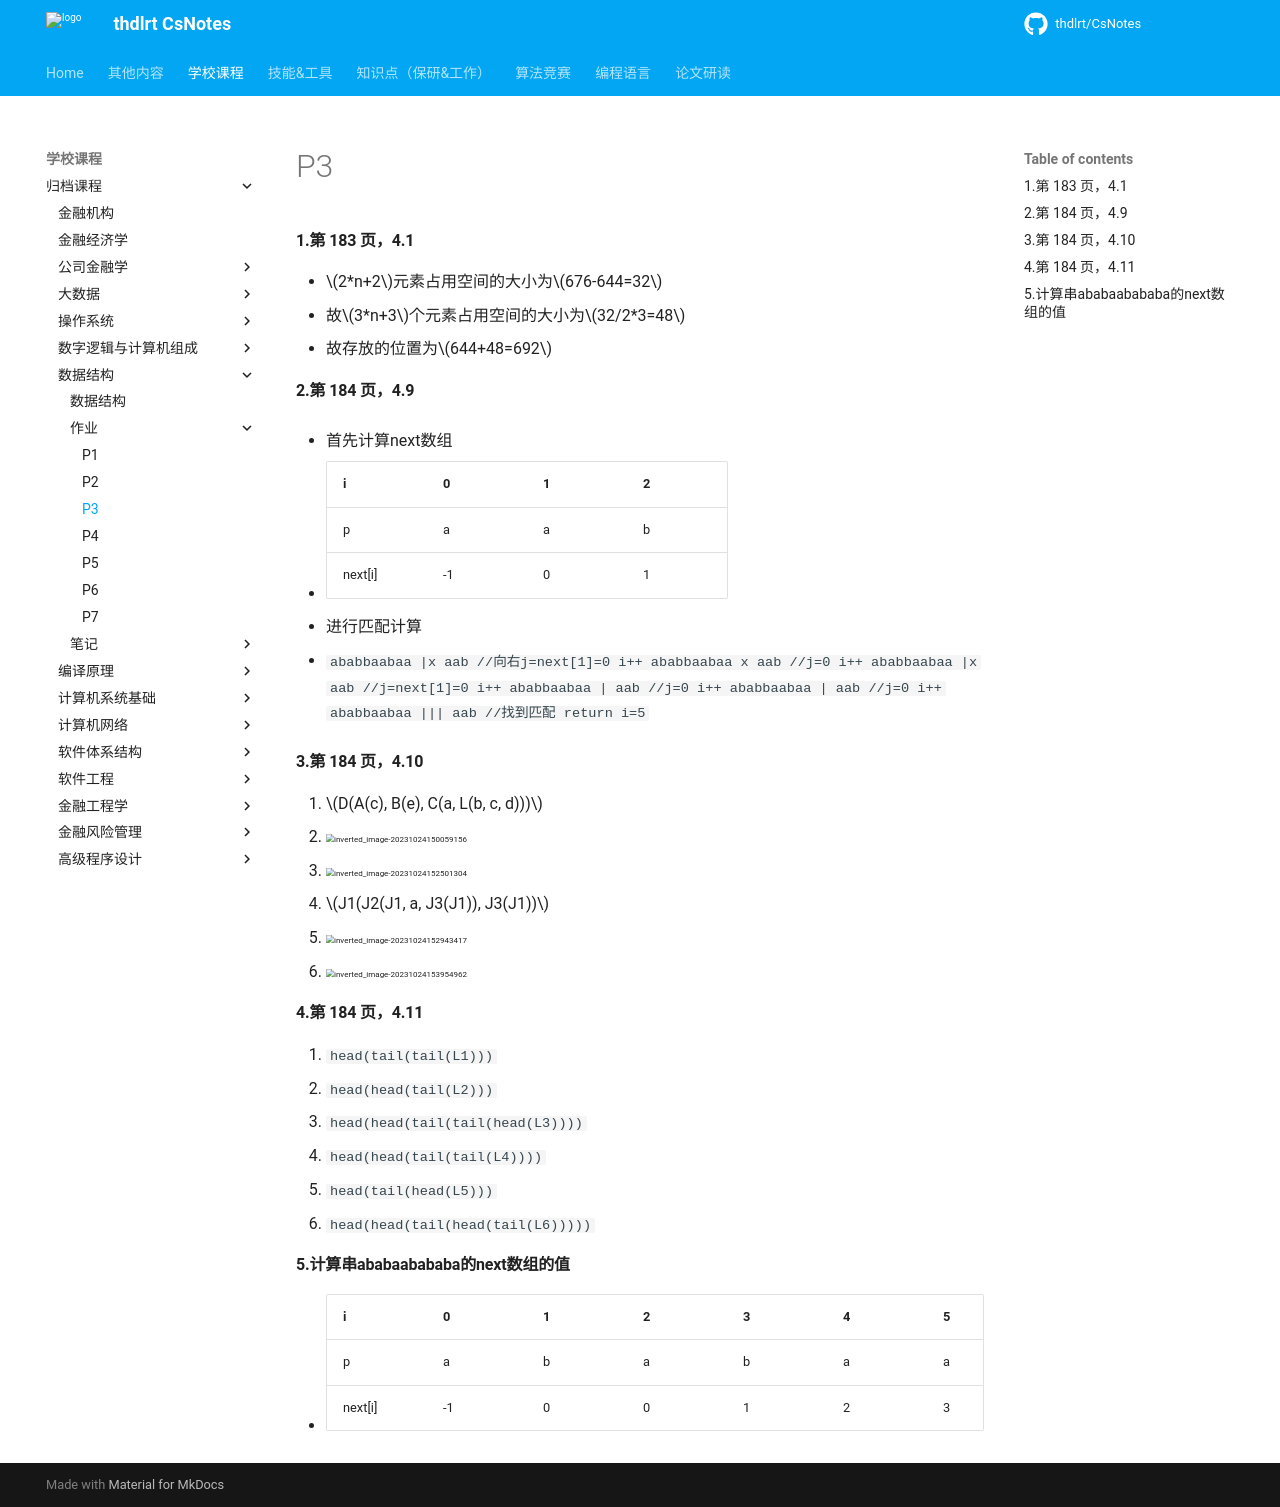

repository: thdlrt/CsNotes · page: 学校课程/归档课程/数据结构/作业/p3/index.html · generator: mkdocs

#### 1.第 183 页，4.1

- $2*n+2$元素占用空间的大小为$676-644=32$
- 故$3*n+3$个元素占用空间的大小为$32/2*3=48$
- 故存放的位置为$644+48=692$

#### 2.第 184 页，4.9

- 首先计算next数组

  - | i       | 0    | 1    | 2    |
    | ------- | ---- | ---- | ---- |
    | p       | a    | a    | b    |
    | next[i] | -1   | 0    | 1    |

- 进行匹配计算

  - ```
    ababbaabaa
    |x
    aab
    //向右j=next[1]=0 i++
    ababbaabaa
     x
     aab
    //j=0 i++
    ababbaabaa
      |x
      aab
    //j=next[1]=0 i++
    ababbaabaa
       |
       aab
    //j=0 i++
    ababbaabaa
        |
        aab
    //j=0 i++
    ababbaabaa
         |||
         aab
    //找到匹配 return i=5
    ```


#### 3.第 184 页，4.10

1. $D(A(c), B(e), C(a, L(b, c, d)))$
   - <img src="https://thdlrt.oss-cn-beijing.aliyuncs.com/inverted_image-20231024150059156.png" alt="inverted_image-20231024150059156" style="zoom:50%;" />
   - <img src="https://thdlrt.oss-cn-beijing.aliyuncs.com/inverted_image-20231024152501304.png" alt="inverted_image-20231024152501304" style="zoom:50%;" />
2. $J1(J2(J1, a, J3(J1)), J3(J1))$
   - <img src="https://thdlrt.oss-cn-beijing.aliyuncs.com/inverted_image-20231024152943417.png" alt="inverted_image-20231024152943417" style="zoom:50%;" />
   - <img src="https://thdlrt.oss-cn-beijing.aliyuncs.com/inverted_image-20231024153954962.png" alt="inverted_image-20231024153954962" style="zoom:50%;" />

#### 4.第 184 页，4.11

1. `head(tail(tail(L1)))`
2. `head(head(tail(L2)))`
3. `head(head(tail(tail(head(L3))))`
4. `head(head(tail(tail(L4))))`
5. `head(tail(head(L5)))`
6. `head(head(tail(head(tail(L6)))))`

#### 5.计算串ababaabababa的next数组的值

- | i       | 0    | 1    | 2    | 3    | 4    | 5    | 6    | 7    | 8    | 9    | 10   | 11   |
  | ------- | ---- | ---- | ---- | ---- | ---- | ---- | ---- | ---- | ---- | ---- | :--- | ---- |
  | p       | a    | b    | a    | b    | a    | a    | b    | a    | b    | a    | b    | a    |
  | next[i] | -1   | 0    | 0    | 1    | 2    | 3    | 1    | 2    | 3    | 4    | 5    | 4    |
